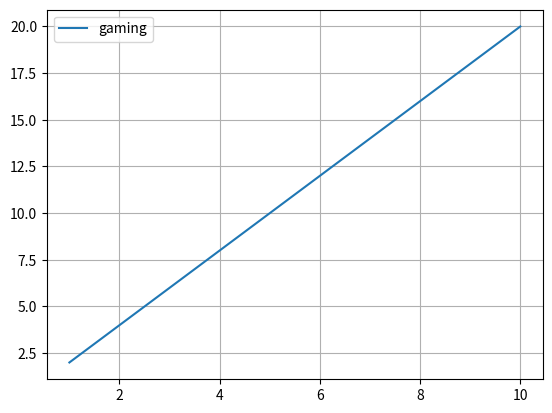

Python code for this plot:
import matplotlib.pyplot as plt

x = [1,2,3,4,5,6,7,8,9,10]
y = [2,4,6,8,10,12,14,16,18,20]

plt.plot(x,y,label="gaming")
plt.legend()
plt.grid()
plt.plot()